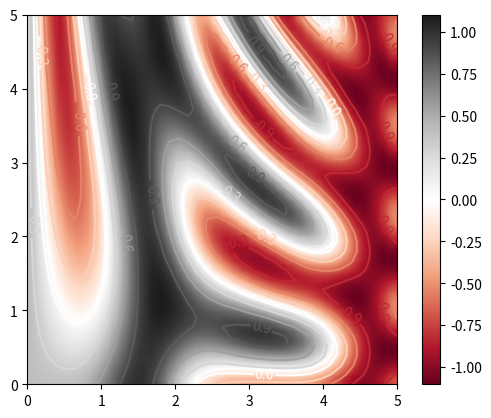

Recreate this plot in Python.
import matplotlib.pyplot as plt
import numpy as np

## Способы запуска кода на python
## 1) Сценарий
## 2) Командная оболочка IPython
## 3) Jupyter

## 1 Вариант
## plt.show() - запускается только 1 раз
## В процессе работы код создает объекты класса figure
## Все активыне объекты класса figure открываются в оканх

# x = np.linspace(0,10,100)
# plt.plot(x, np.sin(x))

# plt.show()

# plt.plot(x, np.cos(x))

# ## Отображается только 1 график

# plt.plot(x, np.sin(x))
# plt.plot(x, np.cos(x))

# plt.show()



## 2 Вариант

# %matplotlib
# import matplotlib.pyplot as plt
# После этого любой вывод команды plt.plot(...) будет открывать окно графика
# Очень редко plt.draw(...)



## 3 Вариант

## Похоже на  2 вариант

## %matplotlib inline - в блокнот добавляются статическая картинка
## %matplotlib notebook - в блокнот добавляются интерактивные графики



## Сохраниение картинок в файлы

# fig = plt.figure()
# fig.savefig('saved_image_1.png')

#№ Расширения
# print(fig.canvas.get_supported_filetypes())

## 2 способа выхода графиков:
## 1) MATLAB-подобный стиль 
## 2) ООП-стиль

# 1)

# plt.figure()

# plt.subplot(2, 1, 1)
# x = np.linspace(0,10, 100)
# plt.plot(x, np.sin(x))

# plt.subplot(2, 1, 2)
# plt.plot(x, np.cos(x))

# plt.show()

# 2)

## fig: Figure, ax: Axes

# x = np.linspace(0,10, 100)
# fig, ax = plt.subplots(2)

# ax[0].plot(x, np.sin(x))
# ax[1].plot(x, np.cos(x))

# plt.show()

## fig: Figure - контейнер, который содержит все объекты (Система коордиант, текст, метки)
## ax: Axes - Система коориднат - прямоугольник, деления, метки. Непосредственно тут располагается график

## Цвета линий - color
## 'blue', ...
## 'rgbcmyk' -> 'rg'
## '0.14' - градация серого от 0 до 1
## RRGGBB - '#FF00EE'
## (1.0, 0.2, 0.3) - (R,G,B)

# x = np.linspace(0,10, 100)
# fig = plt.figure()
# ax = plt.axes()

# ax.plot(x, np.sin(x), color = 'blue'); # ; избавляет от текстового вывода
# ax.plot(x, np.sin(x-1), color = 'g');
# ax.plot(x, np.sin(x-2), color = '0.75');
# ax.plot(x, np.sin(x-3), color = '#FF00EE');
# ax.plot(x, np.sin(x-4), color = 'salmon');
# ax.plot(x, np.sin(x-5), color = (1.0, 0.2, 0.3));

# plt.show()

## Стиль линий - linestyle
## сплошная - '-' / 'solid'
## штрихованная - '--' / 'dashed'
## штрихпунктирная - '-.' / 'dashdot'
## пунктирная - ':' / 'dotted'

# x = np.linspace(0,5, 100)
# fig = plt.figure()
# ax = plt.axes()

# # ax.plot(x, np.sin(x), linestyle='solid')
# # ax.plot(x, np.sin(x-1), linestyle='dashed')
# # ax.plot(x, np.sin(x-2), linestyle='dashdot')
# # ax.plot(x, np.sin(x-3), linestyle='dotted')


# ax.plot(x, np.sin(x), ':g') # комбинация
# ax.plot(x, np.sin(x-1), '--k')

# plt.show()


## Операции с осями

# x = np.linspace(0,10, 100)
# fig, ax = plt.subplots(4)

# ax[0].plot(x, np.sin(x))
# ax[1].plot(x, np.sin(x))
# ax[2].plot(x, np.sin(x))
# ax[3].plot(x, np.sin(x))

# ax[1].set_xlim(-2,12)
# ax[1].set_ylim(-1.5,1.5)

# # Отзеркаливание
# ax[2].set_xlim(12,-2)
# ax[2].set_ylim(1.5,-1.5)

# # Масштабирование
# ax[3].autoscale(tight = True)

# plt.show()


# Названия и метки

# x = np.linspace(0,10, 100)

# plt.subplot(3,1,1)
# plt.plot(x, np.sin(x))

# plt.title('Синус')
# plt.xlabel('x')
# plt.ylabel('sin(x)')

# plt.subplot(3,1,2)
# plt.plot(x, np.sin(x), '-g', label='sin(x)')
# plt.plot(x, np.cos(x), '--b', label='cos(x)')

# plt.title('Синус и косинус')
# plt.xlabel('x')
# plt.legend()

# plt.subplot(3,1,3)
# plt.plot(x, np.sin(x), '-g', label='sin(x)')
# plt.plot(x, np.cos(x), '--b', label='cos(x)')

# plt.axis('equal')
# plt.title('Синус и косинус')
# plt.xlabel('x')
# plt.legend()

# plt.subplots_adjust(hspace = 0.5)

# plt.show()

# x = np.linspace(0,10, 30)
# plt.plot(x, np.sin(x), '.') # 'o' - маркер
# plt.plot(x, np.sin(x) + 1, '>')
# plt.plot(x, np.sin(x) + 2, '^')
# plt.plot(x, np.sin(x) + 3, 'o')
# plt.plot(x, np.sin(x) + 4, 's')

# plt.show()


# x = np.linspace(0,10, 30)
# # plt.plot(x, np.sin(x), '--p', markersize=15, linewidth=4,
# #          markerfacecolor='w', markeredgecolor='g', markeredgewidth=4)

# rng = np.random.default_rng(30)

# colors = rng.random(30)
# sizes = 80 * rng.random(30)

# plt.scatter(x, np.sin(x), marker='o', c = colors, s = sizes)
# plt.colorbar()
# plt.show()

## Если точек много, то plot предпочтительней из-за производительности

## Визуализация погрешности

# N = 50
# x = np.linspace(0,10,N)

# dy = 0.4
# y = np.sin(x) + dy*np.random.randn(N) 

# plt.errorbar(x, y, yerr=dy, fmt='.k')
# plt.fill_between(x, y-dy, y+dy, color = 'red', alpha=0.4)

# plt.show()

def f(x,y):
    return np.sin(x) ** 5 + np.cos(20 + x * y) * np.cos(x)

x = np.linspace(0, 5, 40)
y = np.linspace(0, 5, 40)

X, Y = np.meshgrid(x, y)

Z = f(X,Y)

# plt.contour(X, Y, Z, cmap ='RdGy')
# plt.contourf(X, Y, Z, cmap ='RdGy')
# plt.imshow(Z, extent=[0,5,0,5], cmap ='RdGy')
# plt.imshow(Z, extent=[0,5,0,5], cmap ='RdGy', interpolation='Gaussian', origin='lower')
c = plt.contour(X, Y, Z, cmap ='RdGy')
plt.clabel(c)
plt.imshow(Z, extent=[0,5,0,5], cmap ='RdGy', interpolation='Gaussian',
            origin='lower', aspect='equal')
plt.colorbar()

plt.show()